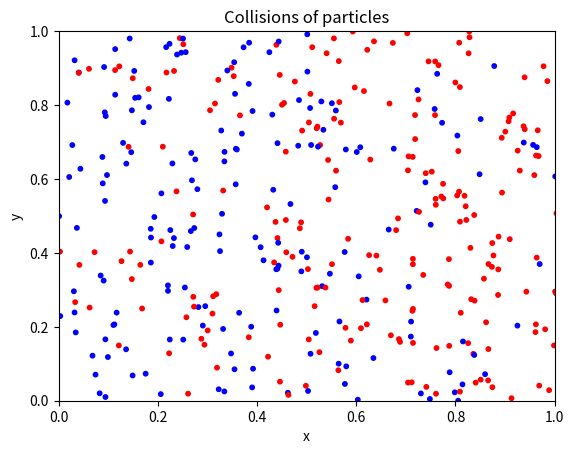

Source code (Python): (Note: this script raises an exception after producing the figure.)
# Project 4 Bonus:
# This Bonus file contains most of the similar code as collisions.py but also
# contains code that calculates the temperature from fitting the Boltzmann
# Distribution function and compare it with the temperature obtained from
# fitting the Maxwell-Boltzmann Distribution of speed.

# Also, for pep8, I use the lab computers as well as the following website to
# check: http://pep8online.com/

import numpy as np
import matplotlib.pyplot as plt
import matplotlib.animation as animation
from itertools import combinations
from scipy.optimize import curve_fit

pRadius = 0.0015  # radius of particle, in meters, m
pMass = 2.672e-26  # mass of an O2 molecule in kg

k_B = 1.38e-23   # Boltzmann constant

npoint = 400  # number of particles
nframe = 1000  # number of steps
xmin, xmax, ymin, ymax = 0, 1, 0, 1  # max and min values of the axes
Dt = 0.00002  # time step
fig, ax = plt.subplots()
plt.xlim(xmin, xmax)  # aforementioned max and min values used here
plt.ylim(ymin, ymax)
plt.title('Collisions of particles')
plt.xlabel('x')
plt.ylabel('y')


def update_point(num):
    """
    This function takes in the nframe variable assinged above, which is the
    number of steps, as the parameter, and updates the preassigned velocities
    vx and vy. The collisions are elastic for the purpose of this project and
    every time two particles in a gas collide, the new velocities will be
    calculated according to the conservation of energy and momentum. With these
    new velocities we will create an animation that shows the movement and
    collisions of particles. Then, the velocities will be plotted below.
    """
    global x, y, vx, vy  # assings these variables to be global. So they can be
    # used outside the function, and are not local any more.
    indx = np.where((x < xmin) | (x > xmax))
    indy = np.where((y < ymin) | (y > ymax))
    vx[indx] = -vx[indx]
    vy[indy] = -vy[indy]
    xx = np.asarray(list(combinations(x, 2)))  # pair indices
    yy = np.asarray(list(combinations(y, 2)))
    dd = (xx[:, 0]-xx[:, 1])**2+(yy[:, 0]-yy[:, 1])**2  # distance squared bet-
    # ween the pairs.
    collision = np.where(dd <= ((2*pRadius)**2))  # condition that finds where
    # the distance between pairs is equal to or less than 2 times the radius
    # of each particle, allowing a collision.
    pInd2 = np.asarray(list(combinations(pInd, 2)))  # using combinations,
    # creates pairs of the colliding particles.
    collInd = pInd2[collision]  # the indices of the colliding particles

    i, j = [collInd[:, 0], collInd[:, 1]]  # particle(s) 1(i) and 2(j)
    # for readability, I will break up the equation for the new velocities.
    num = ((vx[i]-vx[j])*(x[i]-x[j])+(vy[i]-vy[j])*(y[i]-y[j]))  # numerator &
    deno = ((x[i]-x[j])**2+(y[i]-y[j])**2)  # denominator of the equation(s)

    dx = Dt*vx  # As mentioned by Colby, we call the dx and dy before we
    dy = Dt*vy  # calculate the new velocities; account for initial velocities
    # The 4 lines of code below calculate the new velocities after collision(s)

    vx[i] -= (num/deno)*(x[i]-x[j])
    vx[j] -= (num/deno)*(x[j]-x[i])
    vy[i] -= (num/deno)*(y[i]-y[j])
    vy[j] -= (num/deno)*(y[j]-y[i])

    x = x + dx
    y = y + dy
    data = np.stack((x, y), axis=-1)
    im.set_offsets(data)


pInd = np.arange(0, npoint)  # indices of the 400 particles

x = np.random.random(npoint)  # random 400 numbers
y = np.random.random(npoint)

c = np.empty_like(x, dtype='str')  # Returns new array that has the same shape
# and type as the given array; in this case, x.
c[np.where(x > 0.5)] = 'red'  # Assigning colors to the points, red for x>0.5
c[np.where(x <= 0.5)] = 'blue'  # Blue for x<=0.5; about half red, half blue

vx = -500.*np.ones(npoint)
vy = np.zeros(npoint)
vx[np.where(x <= 0.5)] = -vx[np.where(x <= 0.5)]
im = ax.scatter(x, y, c=c)
im.set_sizes([10])

animation = animation.FuncAnimation(fig, update_point, nframe, interval=10,
                                    repeat=False)
# calling and creating the animation
animation.save('collisions.mp4')  # saving the animation

vel = np.sqrt(vx**2+vy**2)  # velocity of particles in the end for use in fit
energy = 0.5*pMass*(vel**2)  # energy of particles in the end


def MBvelDistri(vel, T):
    """
    The purpose of this function is to ultimately fit the Maxwell-Boltzmann
    velocity distribution, hence the function name, and obtain an approximate
    value for the temperature. Takes the velocities as parameter as well as the
    temperature T, which it will fit and return a value for when we use
    curve_fit.
    """
    f_distri = ((pMass*vel)/(k_B*T))*np.exp(-0.5*pMass*vel**2/(k_B*T))
    return f_distri  # return data corresponding to equation


def gdistri(E, T):
    """
    The purpose of this function, like the function above, is to fit the
    Boltzmann Distribution and obtain an approximate value for the temperature.
    Then, we can compare the two temperatures from the two theory functions.
    Takes the energies as parameter as well as the temperature T, which it will
    fit and return a value for when we use curve_fit.
    """
    return (1/(k_B*T))*np.exp(-E/(k_B*T))


plt.clf()
fig2 = plt.figure()
plt.subplot(211)
nv, binsv, patchesv = plt.hist(vel, bins=50, density=True, facecolor='y',
                               alpha=0.75, label='Numerical Values (v)')
# Here I plotted the histogram with 50 bins of the velocity/speed values.
# The Density = True normalizes the data, facecolor assings to color to bins,
# and alpha decides the opcaity. 1= opaque, 0 = transparent.
midPointsV = np.array(binsv[:-1]) + 0.5*(binsv[1]-binsv[0])  # midpoints of the
# (velocity) bins, but excluding the last bin.
Temp1, pcov = curve_fit(MBvelDistri, midPointsV, nv, p0=[250])  # curve fitting
# the function above, and obtaining the temperature approximation. Plots below.

plt.plot(midPointsV, MBvelDistri(midPointsV, Temp1), 'c-', label='Fit of f(v)')
plt.title('Maxwell_Boltzmann Distribution of Speed')
plt.xlabel('Velocity (m/s)')
plt.ylabel('Probability Distribution, f(v)')
plt.grid()
plt.legend()

plt.subplot(212)
nE, binsE, patchesE = plt.hist(energy, bins=50, density=True, facecolor='g',
                               alpha=0.75, label='Numerical values (E)')
midPointsE = np.array(binsE[:-1]) + 0.5*(binsE[1]-binsE[0])  # midpoints of the
# (energy) bins, but excluding the last bin.
Temp2, pcov = curve_fit(gdistri, midPointsE, nE, p0=[250])  # curve fitting
# As mentioned in the instructions, we simply plot the analytical solution g(E)
# We don't fit it. I will nonetheless fit it in the bonus and compare the Temps
# Plots below.
plt.plot(midPointsE, gdistri(midPointsE, Temp2), 'k-', label='Analytical g(E)')
plt.title('Boltzmann Distribution')
plt.xlabel('Energy (J)')
plt.ylabel('Probability Distribution, g(E)')
plt.grid()
plt.legend()
plt.tight_layout()  # allows to see titles and labels clearly of each subplot.
plt.savefig('distributions.pdf')  # saving as pdf file.
plt.show()

f = open('collisions.txt', 'w')  # opening and allowing to write to file.
f.write('Temperature obtained from fitting f(v): {}K, and from g(E): {}'
        .format(Temp1[0], Temp2[0]))
f.close()  # closing the file after written.
